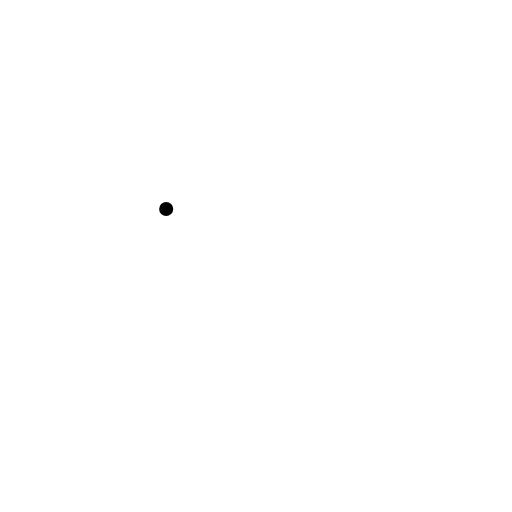
t = 0.00 s
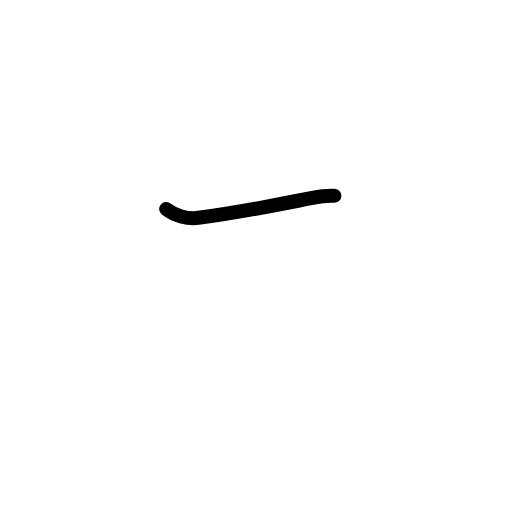
t = 0.83 s
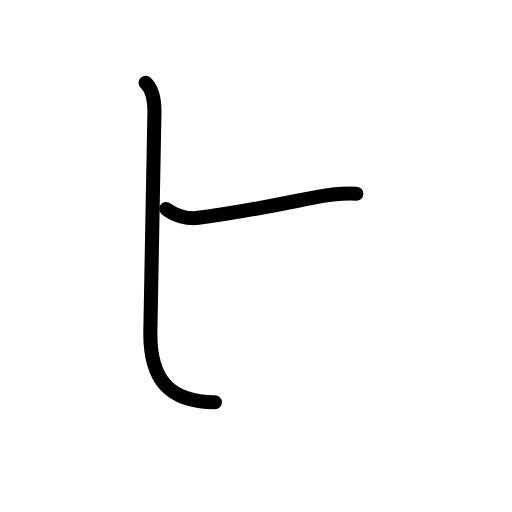
t = 1.60 s
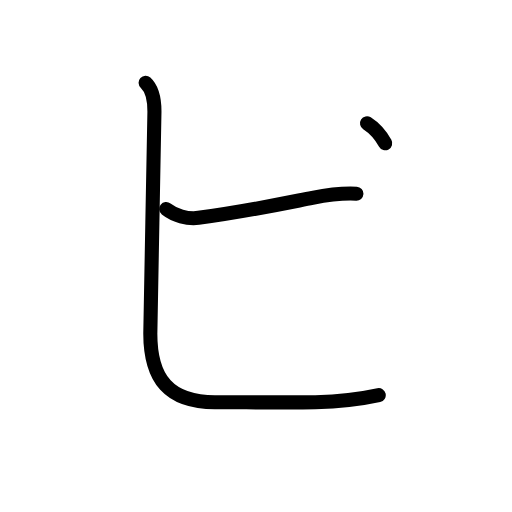
t = 2.50 s
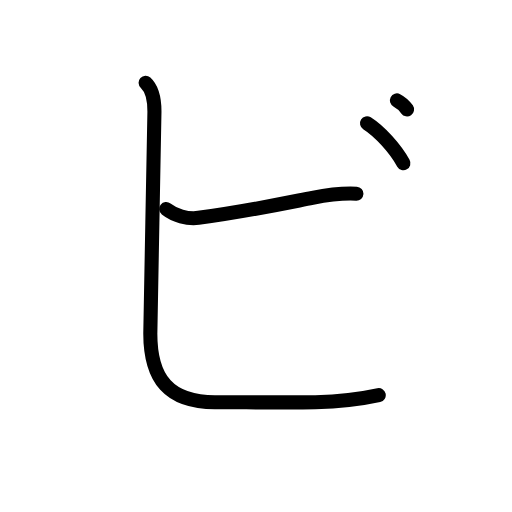
t = 3.25 s
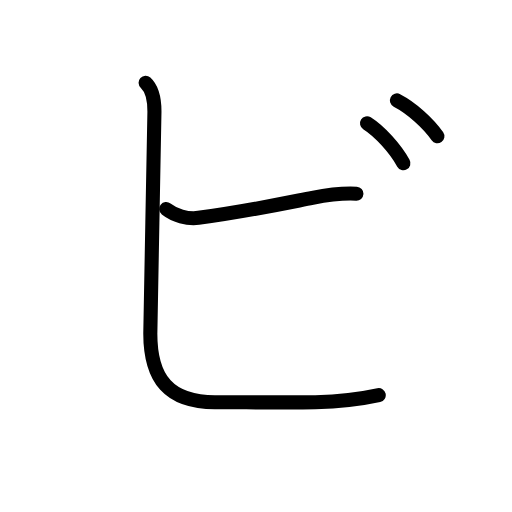
t = 4.00 s

The animated SVG that drew these frames (rendered in a browser with its animation timeline set to each time). Animation: 13 SMIL elements (animate=13); one cycle of 4.00 s.

<?xml version="1.0" encoding="UTF-8"?>
<!--
AniKanjiVG is licensed by CC-BY-SA Paul C. Sommerhoff (https://bitbucket.org/sommerhoff/anikanjivg).
AniKanjiVG uses KanjiVG which is licensed by CC-BY-SA Ulrich Apel (http://kanjivg.tagaini.net).
See also http://creativecommons.org/licenses/by-sa/3.0/
-->
<svg xmlns:kvg='http://kanjivg.tagaini.net' xmlns='http://www.w3.org/2000/svg' width='109' height='109' viewBox='0 0 109 109' style='fill:none;stroke:#000000;stroke-width:3;stroke-linecap:round;stroke-linejoin:round;' id="kvg:kanji_030d3"><g id="kvg:030d3"><path id="kvg:030d3-s1" d="M35.38,44.5c1.75,1.38,4.51,2.19,6.88,1.88c10.24-1.38,17.24-2.88,24.24-4.26c3.01-0.59,7.12-1,9.38-0.88"><animate attributeName="d" begin="0.0s" dur="0.3333333333333333s" from="M35.38,44.5C35.38,44.5,35.38,44.5,35.38,44.5" to="M35.38,44.5c1.75,1.38,4.51,2.19,6.88,1.88" />
<animate attributeName="d" begin="0.3333333333333333s" dur="0.3333333333333333s" from="M35.38,44.5c1.75,1.38,4.51,2.19,6.88,1.88c0,0,0,0,0,0,0" to="M35.38,44.5c1.75,1.38,4.51,2.19,6.88,1.88c10.24-1.38,17.24-2.88,24.24-4.26" />
<animate attributeName="d" begin="0.6666666666666666s" dur="0.3333333333333333s" from="M35.38,44.5c1.75,1.38,4.51,2.19,6.88,1.88c10.24-1.38,17.24-2.88,24.24-4.26c0,0,0,0,0,0,0" to="M35.38,44.5c1.75,1.38,4.51,2.19,6.88,1.88c10.24-1.38,17.24-2.88,24.24-4.26c3.01-0.59,7.12-1,9.38-0.88" />
</path>
<path id="kvg:030d3-s2" d="M31,17.62c1.38,1.26,1.88,3.38,1.88,6.13c0,2.75-0.88,44-0.88,47.25c0,9.75,4,14.62,13.75,14.62c6,0,16.38,0.12,21.38,0c5-0.12,9.5-0.62,13.5-1.5"><animate attributeName="d" begin="1.0s" dur="0.2s" from="M31,17.62C31,17.62,31,17.62,31,17.62" to="M31,17.62c1.38,1.26,1.88,3.38,1.88,6.13" />
<animate attributeName="d" begin="1.2s" dur="0.2s" from="M31,17.62c1.38,1.26,1.88,3.38,1.88,6.13c0,0,0,0,0,0,0" to="M31,17.62c1.38,1.26,1.88,3.38,1.88,6.13c0,2.75-0.88,44-0.88,47.25" />
<animate attributeName="d" begin="1.4s" dur="0.2s" from="M31,17.62c1.38,1.26,1.88,3.38,1.88,6.13c0,2.75-0.88,44-0.88,47.25c0,0,0,0,0,0,0" to="M31,17.62c1.38,1.26,1.88,3.38,1.88,6.13c0,2.75-0.88,44-0.88,47.25c0,9.75,4,14.62,13.75,14.62" />
<animate attributeName="d" begin="1.6s" dur="0.2s" from="M31,17.62c1.38,1.26,1.88,3.38,1.88,6.13c0,2.75-0.88,44-0.88,47.25c0,9.75,4,14.62,13.75,14.62c0,0,0,0,0,0,0" to="M31,17.62c1.38,1.26,1.88,3.38,1.88,6.13c0,2.75-0.88,44-0.88,47.25c0,9.75,4,14.62,13.75,14.62c6,0,16.38,0.12,21.38,0" />
<animate attributeName="d" begin="1.8s" dur="0.2s" from="M31,17.62c1.38,1.26,1.88,3.38,1.88,6.13c0,2.75-0.88,44-0.88,47.25c0,9.75,4,14.62,13.75,14.62c6,0,16.38,0.12,21.38,0c0,0,0,0,0,0,0" to="M31,17.62c1.38,1.26,1.88,3.38,1.88,6.13c0,2.75-0.88,44-0.88,47.25c0,9.75,4,14.62,13.75,14.62c6,0,16.38,0.12,21.38,0c5-0.12,9.5-0.62,13.5-1.5" />
<animate attributeName="d" begin="0s" dur="1.0s" from="M-100,-100" to="M-100,-100" />
</path>
<path id="kvg:030d3-s3" d="M78.13,26.25c2.75,1.75,6,5.38,7.75,8.5"><animate attributeName="d" begin="2.0s" dur="1.0s" from="M78.13,26.25C78.13,26.25,78.13,26.25,78.13,26.25" to="M78.13,26.25c2.75,1.75,6,5.38,7.75,8.5" />
<animate attributeName="d" begin="0s" dur="2.0s" from="M-100,-100" to="M-100,-100" />
</path>
<path id="kvg:030d3-s4" d="M84.5,21.38c3.06,1.57,6.68,4.82,8.62,7.62"><animate attributeName="d" begin="3.0s" dur="1.0s" from="M84.5,21.38C84.5,21.38,84.5,21.38,84.5,21.38" to="M84.5,21.38c3.06,1.57,6.68,4.82,8.62,7.62" />
<animate attributeName="d" begin="0s" dur="3.0s" from="M-100,-100" to="M-100,-100" />
</path>
</g>
</svg>
